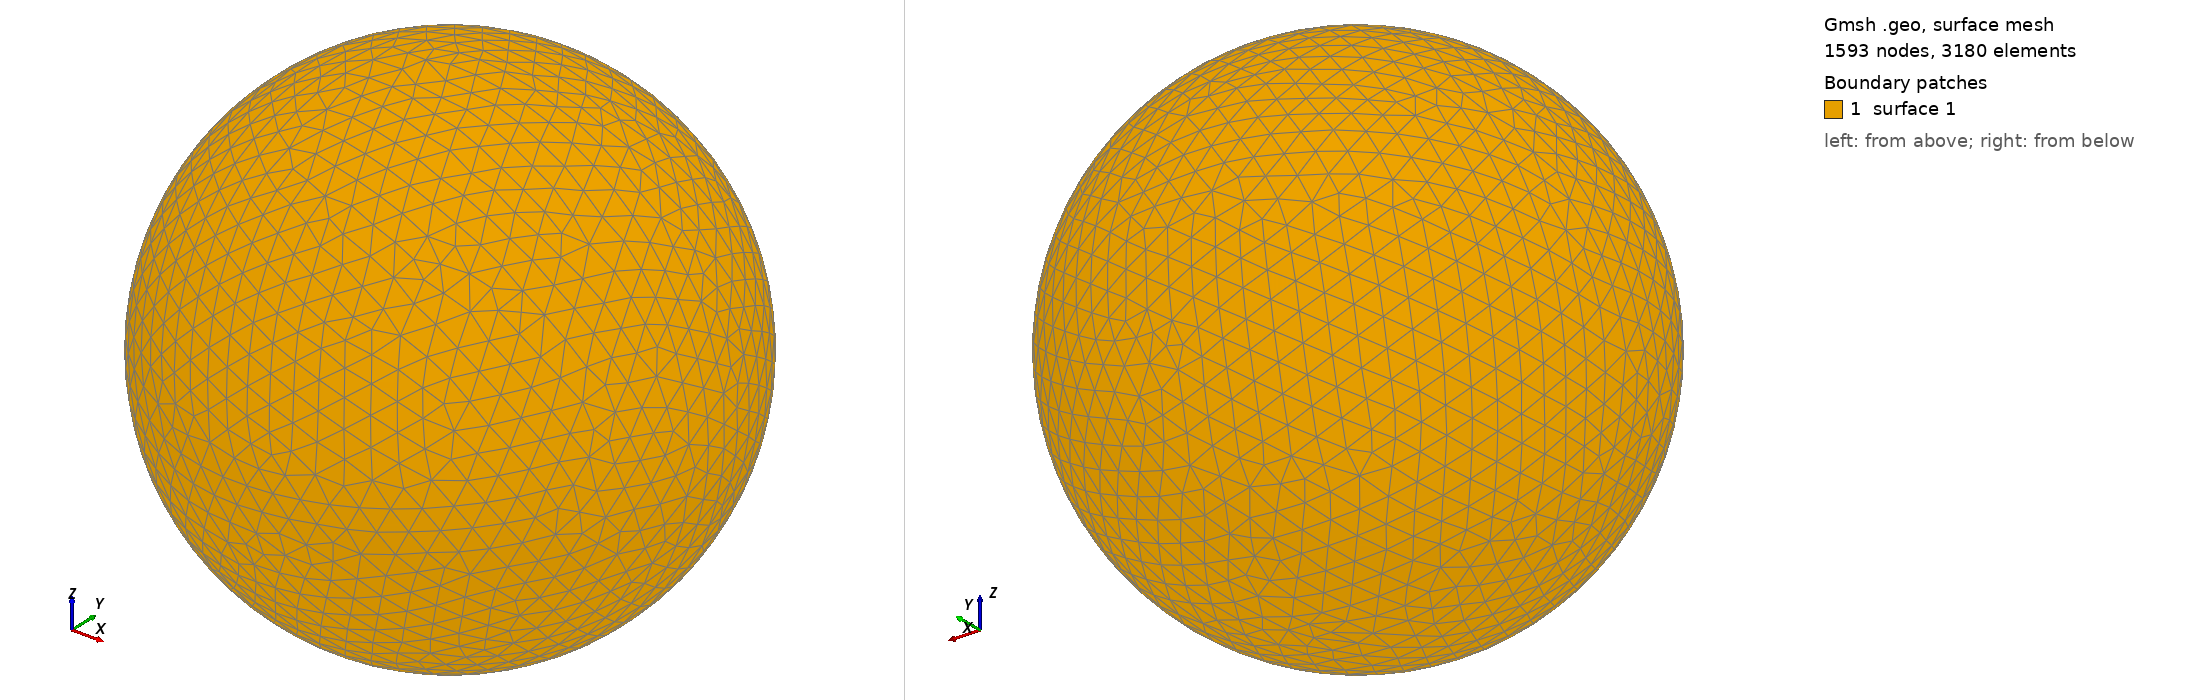

Gmsh geometry script, surface-meshed: 1593 nodes, 3180 surface elements. Boundary patches (legend numbers): 1 surface 1. Left view from above one corner, right view from below the opposite corner. The script declares no physical surfaces, so the legend lists its geometric surfaces. The drawing asked Gmsh for element sizes between 1% and 20% of the model's largest extent; the script's own settings can give other sizes.

=== shot2388.geo (drawn) ===
SetFactory("OpenCASCADE");
Point(1) = {0,0,0,0};
Sphere(1) = {0,0,0,0.44830000};
MeshSize{ PointsOf{ Surface{:}; } } = 0.044830000;
Mesh.ElementOrder=1;
Mesh.Format=39;
